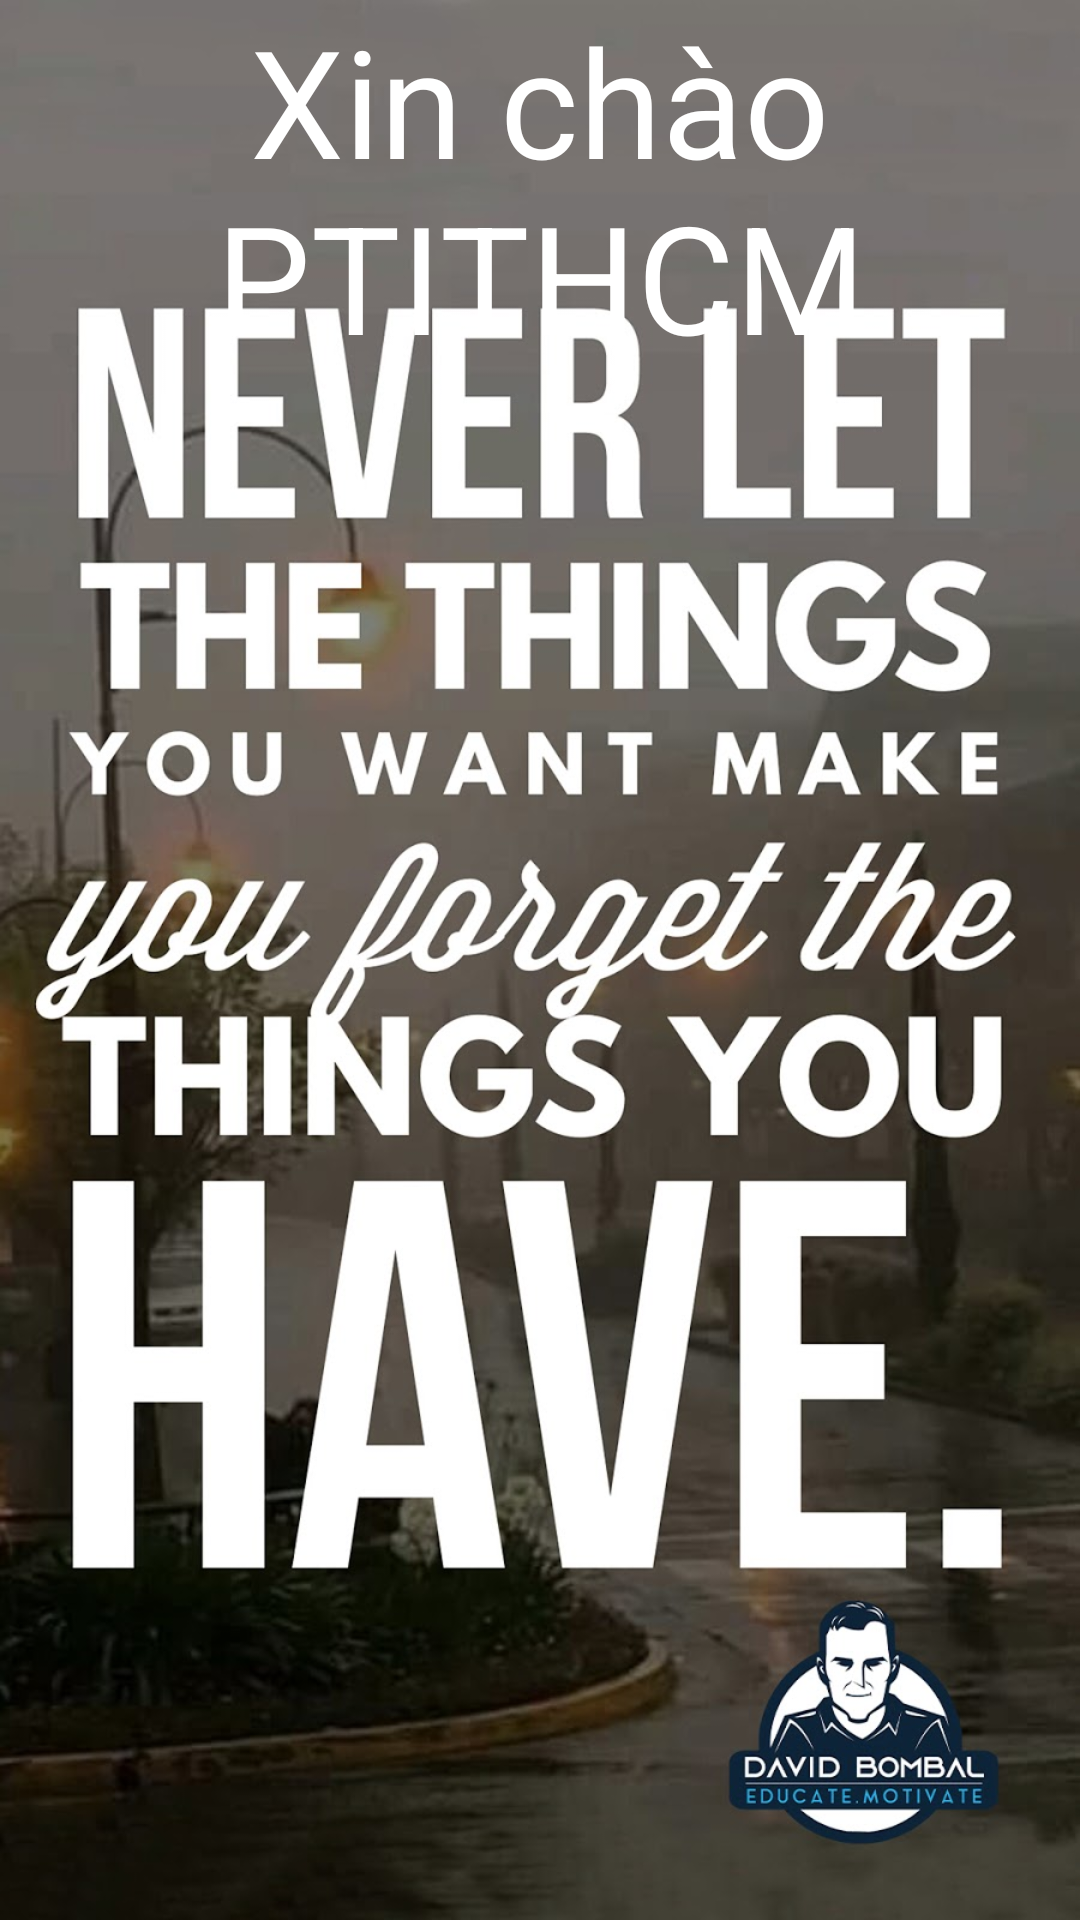

The Android layout XML behind this screen, and the referenced resources:
<!-- AndroidManifest.xml: application theme Theme.AndroidAppD19CQAT01 -->
<!-- res/layout/frame_layout_bai1.xml -->
<?xml version="1.0" encoding="utf-8"?>
<FrameLayout xmlns:android="http://schemas.android.com/apk/res/android"
    android:layout_width="match_parent"
    android:layout_height="match_parent">
    <ImageView
        android:layout_width="wrap_content"
        android:layout_height="wrap_content"
        android:src="@drawable/motivation01"
        android:contentDescription="Motivation01" />
    <TextView
        android:layout_width="match_parent"
        android:layout_height="wrap_content"
        android:text="Xin chào PTITHCM"
        android:textAlignment="center"
        android:textColor="@color/white"
        android:textSize="50sp" />
</FrameLayout>
<!-- resources referenced by this layout -->
<resources>
  <!-- drawable motivation01: jpg bitmap (drawable, 161481 bytes) -->
  <style name="Theme.AndroidAppD19CQAT01" parent="Theme.MaterialComponents.DayNight.DarkActionBar">
          
          <item name="colorPrimary">@color/purple_500</item>
          <item name="colorPrimaryVariant">@color/purple_700</item>
          <item name="colorOnPrimary">@color/white</item>
          
          <item name="colorSecondary">@color/teal_200</item>
          <item name="colorSecondaryVariant">@color/teal_700</item>
          <item name="colorOnSecondary">@color/black</item>
          
          <item name="android:statusBarColor">?attr/colorPrimaryVariant</item>
          
      </style>
  <!-- not gathered from this repository: default colours our renderer supplied (Android Studio template values) -->
  <color name="purple_500">#FF6200EE</color>
  <color name="purple_700">#FF3700B3</color>
  <color name="teal_200">#FF03DAC5</color>
  <color name="teal_700">#FF018786</color>
  <color name="black">#FF000000</color>
  <color name="white">#FFFFFFFF</color>
</resources>
